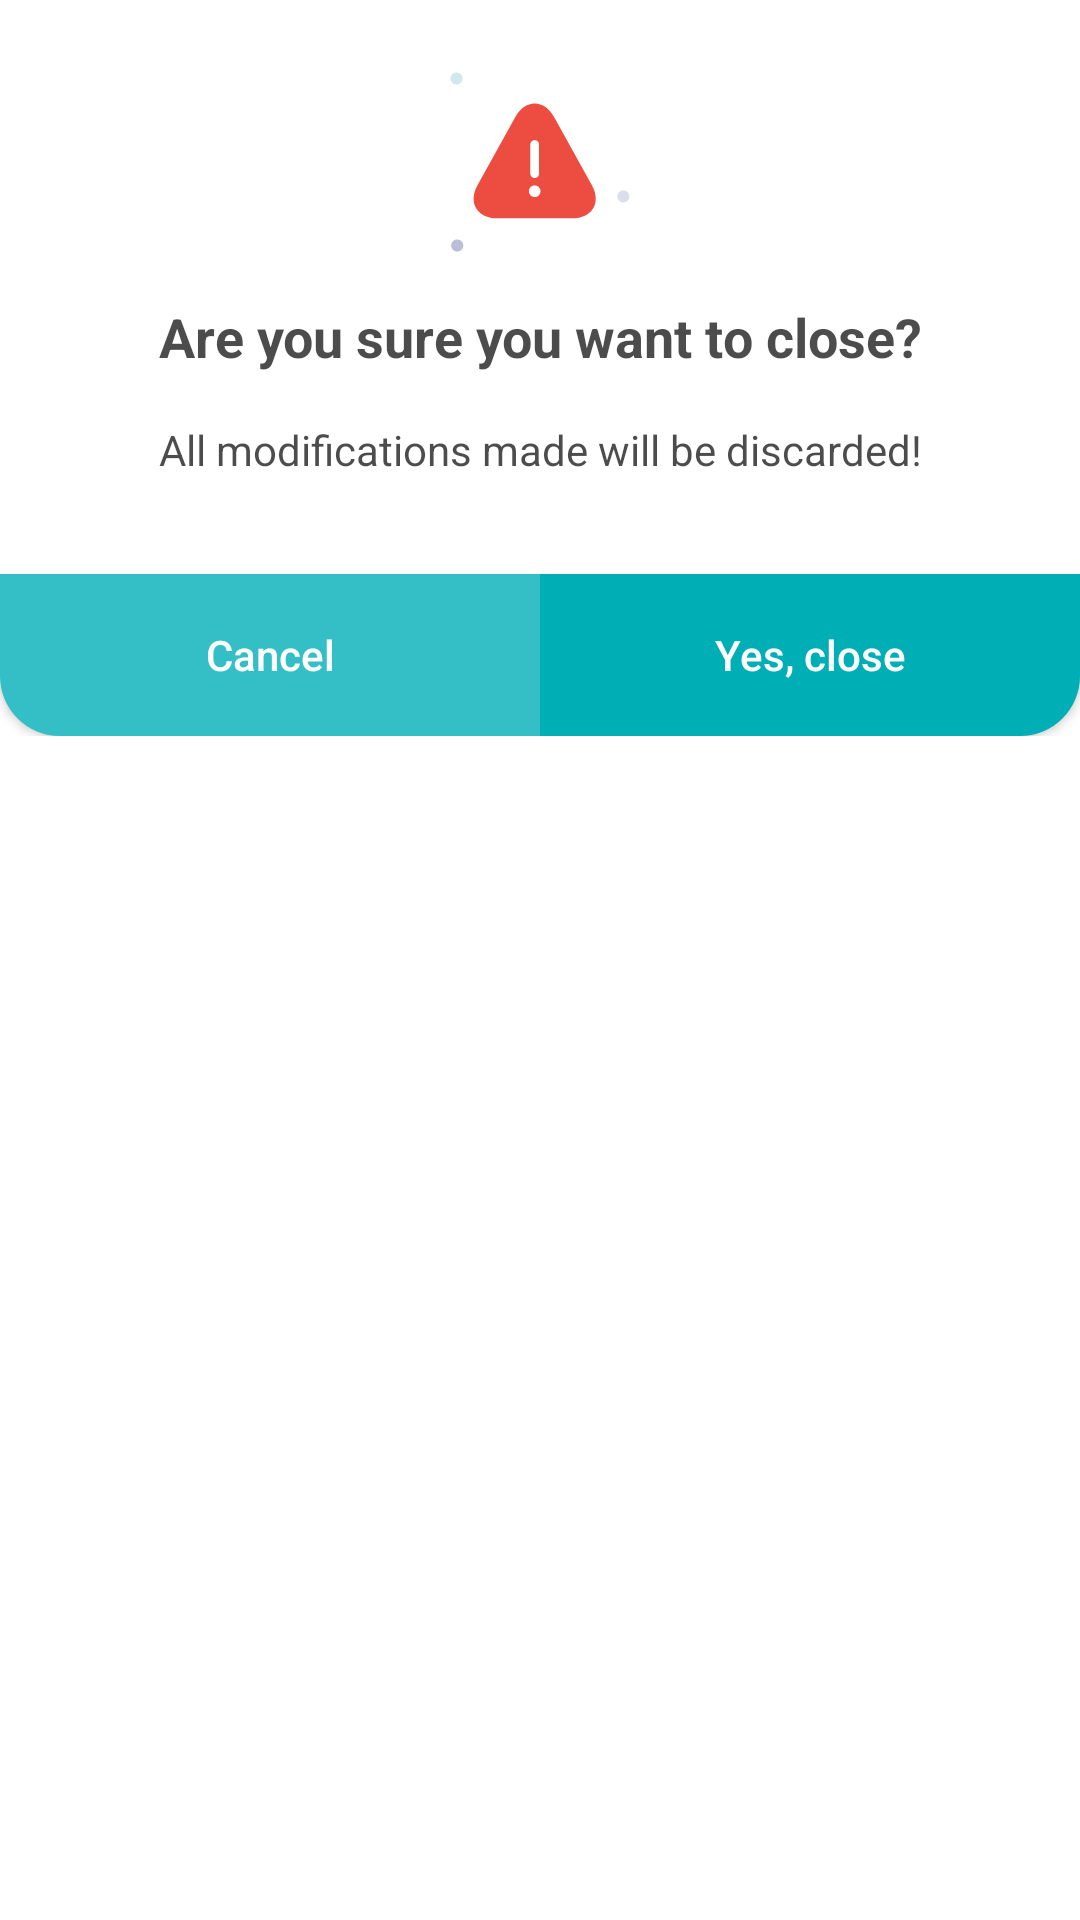

This screen was rendered from an Android layout file. Write that file and the resources it references.
<!-- AndroidManifest.xml: fallback theme Theme.MaterialComponents.DayNight.NoActionBar -->
<!-- res/layout/dialog_close_confirmation.xml -->
<?xml version="1.0" encoding="utf-8"?>
<LinearLayout xmlns:android="http://schemas.android.com/apk/res/android"
    android:layout_width="match_parent"
    android:layout_height="wrap_content"
    android:background="@drawable/custom_white_round_20"
    android:clipChildren="true"
    android:orientation="vertical">

    <ImageView
        android:layout_width="wrap_content"
        android:layout_height="wrap_content"
        android:layout_gravity="center_horizontal"
        android:layout_marginTop="24dp"
        android:src="@drawable/ic_warning" />

    <TextView
        android:id="@+id/title_tv"
        android:layout_width="match_parent"
        android:layout_height="wrap_content"
        android:layout_marginTop="16dp"
        android:gravity="center"
      android:textStyle="bold"
        android:text="@string/are_you_sure_you_want_to_close"
        android:textColor="@color/black_70"
        android:textSize="18dp" />

    <TextView
        android:id="@+id/hint_tv"
        android:layout_width="match_parent"
        android:layout_height="wrap_content"
        android:layout_marginHorizontal="16dp"
        android:layout_marginTop="16dp"
        android:gravity="center"
        android:text="@string/all_images_and_edits_you_did_will_be_delete"
        android:textColor="@color/black_70"
        android:textSize="14dp" />

    <LinearLayout
        android:layout_width="match_parent"
        android:layout_height="54dp"
        android:layout_marginTop="32dp"
        android:orientation="horizontal">

        <Button
            android:id="@+id/cancel_btn"
            android:layout_width="0dp"
            android:layout_height="match_parent"
            android:layout_weight="1"
            android:background="@drawable/custom_gray_round_bottom_left_20"
            android:backgroundTint="@color/tealish"

            android:gravity="center"
            android:text="@string/cancel"
            android:textAllCaps="false"
            android:textColor="@color/white"
            android:textSize="14dp" />

        <Button
            android:id="@+id/disable_enable_btn"
            android:layout_width="0dp"
            android:layout_height="match_parent"
            android:layout_weight="1"
            android:background="@drawable/custom_gray_round_bottom_right_20"
            android:backgroundTint="@color/turquoise_blue"
            android:gravity="center"
            android:text="@string/yes_close"
            android:textAllCaps="false"
            android:textColor="@color/white"
            android:textSize="14dp" />
    </LinearLayout>
</LinearLayout>
<!-- resources referenced by this layout -->
<resources>
  <color name="black_70">#B3000000</color>
  <color name="tealish">#34BEC5</color>
  <color name="turquoise_blue">#00AEB6</color>
  <color name="white">#fff</color>
  <!-- drawable custom_gray_round_bottom_left_20 (drawable) -->
  <?xml version="1.0" encoding="utf-8"?>
  <selector xmlns:android="http://schemas.android.com/apk/res/android">
    <item>
      <shape android:shape="rectangle">
        <solid android:color="@color/white" />
        <corners android:bottomLeftRadius="20dp" />
      </shape>
    </item>
  </selector>
  <!-- drawable custom_gray_round_bottom_right_20 (drawable) -->
  <?xml version="1.0" encoding="utf-8"?>
  <selector xmlns:android="http://schemas.android.com/apk/res/android">
    <item>
      <shape android:shape="rectangle">
        <solid android:color="@color/white" />
        <corners android:bottomRightRadius="20dp" />
      </shape>
    </item>
  </selector>
  <!-- drawable custom_white_round_20 (drawable) -->
  <?xml version="1.0" encoding="utf-8"?>
  <selector xmlns:android="http://schemas.android.com/apk/res/android">
    <item>
      <shape android:shape="rectangle">
        <solid android:color="@color/white" />
        <corners android:radius="20dp" />
      </shape>
    </item>
  </selector>
  <!-- drawable ic_warning (drawable) -->
  <vector xmlns:android="http://schemas.android.com/apk/res/android"
    android:width="60dp"
    android:height="60dp"
    android:viewportWidth="60"
    android:viewportHeight="60">
    <path
      android:fillColor="#bcbdd9"
      android:pathData="M2.403,57.836m-2.024,-0.142a2.029,2.029 49.012,1 1,4.048 0.284a2.029,2.029 49.012,1 1,-4.048 -0.284" />
    <path
      android:fillColor="#dddeec"
      android:pathData="M57.779,41.482m-2.023,-0.142a2.028,2.028 49.01,1 1,4.046 0.284a2.028,2.028 49.01,1 1,-4.046 -0.284" />
    <path
      android:fillColor="#d0e9eb"
      android:pathData="M2.165,2.166m-2.024,-0.142a2.029,2.029 49.012,1 1,4.048 0.284a2.029,2.029 49.012,1 1,-4.048 -0.284" />
    <path
      android:fillColor="#ed4d41"
      android:pathData="M47.26,37.641 L34.782,15.184C33.107,12.162 30.787,10.505 28.234,10.505S23.36,12.162 21.682,15.184L9.207,37.641C7.628,40.505 7.453,43.255 8.72,45.419s3.762,3.353 7.037,3.353h24.953c3.275,0 5.77,-1.189 7.037,-3.353s1.092,-4.932 -0.487,-7.778z" />
    <path
      android:fillColor="#fff"
      android:pathData="M28.233,35.36A1.473,1.473 0,0 1,26.771 33.898L26.771,24.151A1.473,1.473 0,0 1,28.233 22.689a1.473,1.473 0,0 1,1.462 1.462v9.747a1.473,1.473 0,0 1,-1.462 1.462z" />
    <path
      android:fillColor="#fff"
      android:pathData="M28.233,41.693a2.93,2.93 0,0 1,-0.39 -0.039,1.239 1.239,0 0,1 -0.351,-0.117 1.476,1.476 0,0 1,-0.351 -0.175l-0.292,-0.231A2.05,2.05 0,0 1,26.284 39.747,2.05 2.05,0 0,1 26.849,38.363L27.142,38.129a1.476,1.476 0,0 1,0.351 -0.175A1.239,1.239 0,0 1,27.844 37.837a1.669,1.669 0,0 1,0.76 0,1.176 1.176,0 0,1 0.37,0.117 1.476,1.476 0,0 1,0.351 0.175l0.292,0.234A2.05,2.05 0,0 1,30.184 39.747a2.05,2.05 0,0 1,-0.565 1.384l-0.292,0.234a1.476,1.476 0,0 1,-0.351 0.175,1.176 1.176,0 0,1 -0.37,0.117 2.388,2.388 0,0 1,-0.373 0.036z" />
  </vector>
  <string name="all_images_and_edits_you_did_will_be_delete">All modifications made will be discarded!</string>
  
    //confirmation dialog
  <string name="are_you_sure_you_want_to_close">Are you sure you want to close?</string>
  <string name="cancel">Cancel</string>
  <string name="yes_close">Yes, close</string>
</resources>
